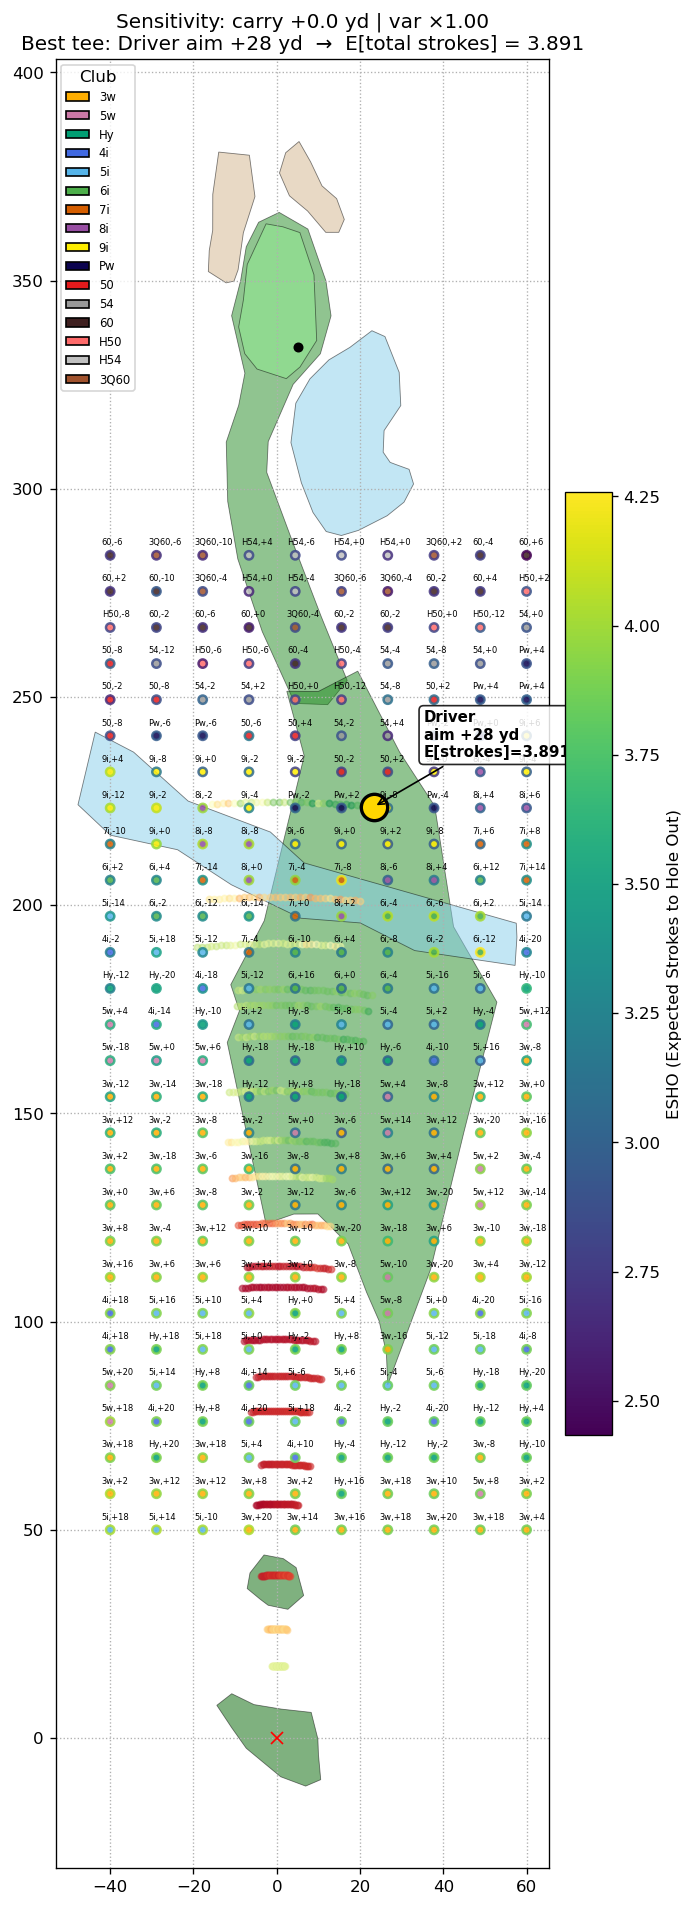

Source data for this figure (header and first rows):
x, y, club, aim_offset, esho_mean, esho_var, n_total, seed, N, carry_shift, variance_scale
-40.0, 50.0, 5 Iron, 18.0, 4.026, 0.008022, 10, 0, 10, 0.0, 1.0
-28.89, 50.0, 5 Iron, 14.0, 4.039, 0.01399, 10, 0, 10, 0.0, 1.0
-17.78, 50.0, 5 Iron, -10.0, 4.022, 0.01632, 10, 0, 10, 0.0, 1.0
-6.667, 50.0, 3-wood, 20.0, 4.027, 0.1423, 10, 0, 10, 0.0, 1.0
4.444, 50.0, 3-wood, 14.0, 3.857, 0.004218, 10, 0, 10, 0.0, 1.0
15.56, 50.0, 3-wood, 16.0, 3.875, 0.00641, 10, 0, 10, 0.0, 1.0
26.67, 50.0, 3-wood, 18.0, 3.876, 0.004467, 10, 0, 10, 0.0, 1.0
37.78, 50.0, 3-wood, 20.0, 3.873, 0.006885, 10, 0, 10, 0.0, 1.0
48.89, 50.0, 3-wood, 18.0, 3.863, 0.004433, 10, 0, 10, 0.0, 1.0
60.0, 50.0, 3-wood, 4.0, 3.865, 0.006721, 10, 0, 10, 0.0, 1.0
-40.0, 58.67, 3-wood, 2.0, 4.03, 0.004759, 10, 0, 10, 0.0, 1.0
-28.89, 58.67, 3-wood, 12.0, 3.956, 0.0142, 10, 0, 10, 0.0, 1.0
-17.78, 58.67, 3-wood, 12.0, 3.943, 0.01364, 10, 0, 10, 0.0, 1.0
-6.667, 58.67, 3-wood, 8.0, 3.908, 0.01586, 10, 0, 10, 0.0, 1.0
4.444, 58.67, 3-wood, 2.0, 3.88, 0.007389, 10, 0, 10, 0.0, 1.0
15.56, 58.67, Hybrid, 16.0, 3.85, 0.0001449, 10, 0, 10, 0.0, 1.0
26.67, 58.67, 3-wood, 18.0, 3.858, 0.005203, 10, 0, 10, 0.0, 1.0
37.78, 58.67, 3-wood, 10.0, 3.842, 0.005141, 10, 0, 10, 0.0, 1.0
48.89, 58.67, 5-wood, 8.0, 3.868, 0.00632, 10, 0, 10, 0.0, 1.0
60.0, 58.67, 3-wood, 2.0, 3.884, 0.008822, 10, 0, 10, 0.0, 1.0
-40.0, 67.34, 3-wood, 18.0, 3.901, 0.01001, 10, 0, 10, 0.0, 1.0
-28.89, 67.34, Hybrid, 20.0, 3.904, 0.008027, 10, 0, 10, 0.0, 1.0
-17.78, 67.34, 3-wood, 18.0, 3.918, 0.01548, 10, 0, 10, 0.0, 1.0
-6.667, 67.34, 5 Iron, 4.0, 3.896, 0.0088, 10, 0, 10, 0.0, 1.0
4.444, 67.34, 4 Iron, 10.0, 3.864, 0.003407, 10, 0, 10, 0.0, 1.0
15.56, 67.34, Hybrid, -4.0, 3.853, 0.004782, 10, 0, 10, 0.0, 1.0
26.67, 67.34, Hybrid, -12.0, 3.867, 0.007586, 10, 0, 10, 0.0, 1.0
37.78, 67.34, Hybrid, -2.0, 3.86, 0.00579, 10, 0, 10, 0.0, 1.0
48.89, 67.34, 3-wood, -8.0, 3.855, 0.004689, 10, 0, 10, 0.0, 1.0
60.0, 67.34, Hybrid, -10.0, 3.854, 0.0001217, 10, 0, 10, 0.0, 1.0
-40.0, 76, 5-wood, 18.0, 3.99, 0.01201, 10, 0, 10, 0.0, 1.0
-28.89, 76, 4 Iron, 20.0, 3.911, 0.012, 10, 0, 10, 0.0, 1.0
-17.78, 76, Hybrid, 8.0, 3.889, 0.01201, 10, 0, 10, 0.0, 1.0
-6.667, 76, 4 Iron, 20.0, 3.865, 0.007836, 10, 0, 10, 0.0, 1.0
4.444, 76, 5 Iron, 18.0, 3.841, 0.0003052, 10, 0, 10, 0.0, 1.0
15.56, 76, 4 Iron, -2.0, 3.848, 0.00599, 10, 0, 10, 0.0, 1.0
26.67, 76, Hybrid, -2.0, 3.843, 0.004581, 10, 0, 10, 0.0, 1.0
37.78, 76, 4 Iron, -20.0, 3.83, 0.000276, 10, 0, 10, 0.0, 1.0
48.89, 76, Hybrid, -12.0, 3.844, 0.00499, 10, 0, 10, 0.0, 1.0
60.0, 76, Hybrid, 4.0, 3.856, 0.005366, 10, 0, 10, 0.0, 1.0
-40.0, 84.67, 5-wood, 20.0, 3.915, 0.0181, 10, 0, 10, 0.0, 1.0
-28.89, 84.67, 5 Iron, 14.0, 3.879, 0.005543, 10, 0, 10, 0.0, 1.0
-17.78, 84.67, Hybrid, 8.0, 3.89, 0.01459, 10, 0, 10, 0.0, 1.0
-6.667, 84.67, 4 Iron, 14.0, 3.844, 0.004737, 10, 0, 10, 0.0, 1.0
4.444, 84.67, 5 Iron, -6.0, 3.869, 0.007285, 10, 0, 10, 0.0, 1.0
15.56, 84.67, 5 Iron, 6.0, 3.878, 0.00792, 10, 0, 10, 0.0, 1.0
26.67, 84.67, 5 Iron, -4.0, 3.84, 0.004528, 10, 0, 10, 0.0, 1.0
37.78, 84.67, 5 Iron, -6.0, 3.866, 0.006237, 10, 0, 10, 0.0, 1.0
48.89, 84.67, Hybrid, -18.0, 3.851, 0.004152, 10, 0, 10, 0.0, 1.0
60.0, 84.67, Hybrid, -20.0, 3.819, 0.0001827, 10, 0, 10, 0.0, 1.0
-40.0, 93.34, 4 Iron, 18.0, 3.93, 0.01893, 10, 0, 10, 0.0, 1.0
-28.89, 93.34, Hybrid, 18.0, 3.896, 0.02829, 10, 0, 10, 0.0, 1.0
-17.78, 93.34, 5 Iron, 18.0, 3.93, 0.01515, 10, 0, 10, 0.0, 1.0
-6.667, 93.34, 5 Iron, 0.0, 3.91, 0.01483, 10, 0, 10, 0.0, 1.0
4.444, 93.34, Hybrid, -2.0, 3.898, 0.01799, 10, 0, 10, 0.0, 1.0
15.56, 93.34, Hybrid, 8.0, 3.889, 0.01784, 10, 0, 10, 0.0, 1.0
26.67, 93.34, 3-wood, -16.0, 3.894, 0.01779, 10, 0, 10, 0.0, 1.0
37.78, 93.34, 5 Iron, -12.0, 3.873, 0.006706, 10, 0, 10, 0.0, 1.0
48.89, 93.34, 5 Iron, -18.0, 3.861, 0.008372, 10, 0, 10, 0.0, 1.0
60.0, 93.34, 4 Iron, -8.0, 3.882, 0.007471, 10, 0, 10, 0.0, 1.0
... 220 more rows
